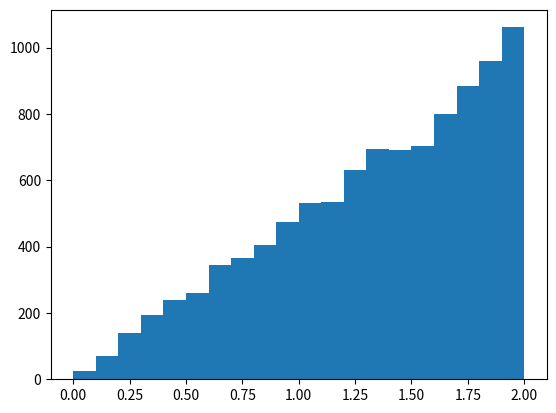

The script that saved this image:
import numpy as np
from matplotlib import pyplot as plt

np.random.seed(7777)
Ui=np.random.uniform(0,1,10000)
Xi=2*Ui**0.5
cnt=plt.hist(Xi,bins=20, range=(0,2))[0]
print("count for each bin:",cnt)
plt.show()

